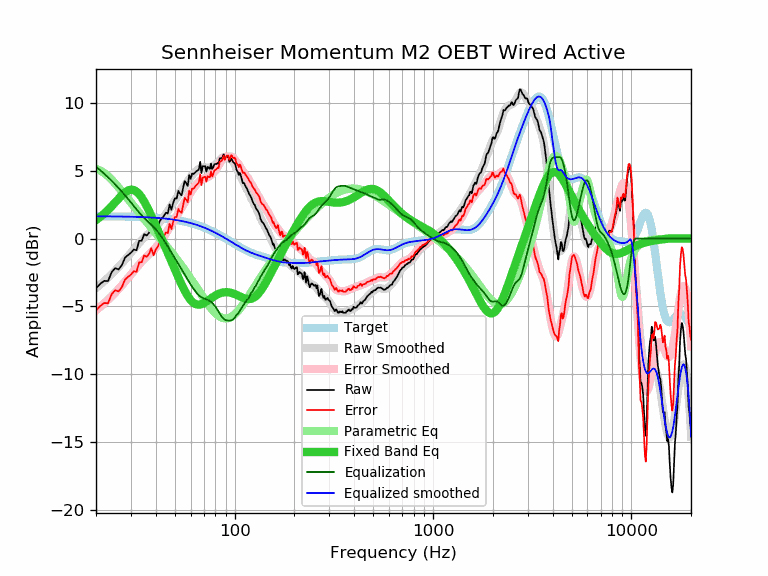

The file beside this chart, header and first rows:
frequency, raw, error, smoothed, error_smoothed, equalization, parametric_eq, equalized_raw, equalized_smoothed, target
20, -3.67, -5.31, -3.66, -5.30, 5.30, 1.36, 1.63, 1.64, 1.64
21, -3.34, -4.98, -3.40, -5.04, 5.04, 1.59, 1.70, 1.64, 1.64
22, -3.12, -4.76, -3.14, -4.78, 4.78, 1.84, 1.66, 1.64, 1.64
23, -3.14, -4.78, -2.88, -4.52, 4.52, 2.10, 1.38, 1.63, 1.63
24, -2.47, -4.10, -2.62, -4.26, 4.26, 2.39, 1.78, 1.63, 1.63
25, -2.18, -3.81, -2.36, -3.99, 3.99, 2.67, 1.81, 1.63, 1.63
26, -2.28, -3.91, -2.10, -3.72, 3.72, 2.95, 1.44, 1.62, 1.62
27, -1.96, -3.58, -1.83, -3.45, 3.45, 3.20, 1.49, 1.62, 1.62
28, -1.41, -3.03, -1.57, -3.19, 3.19, 3.40, 1.77, 1.62, 1.62
29, -1.22, -2.83, -1.31, -2.92, 2.92, 3.54, 1.70, 1.61, 1.61
30, -1.05, -2.66, -1.05, -2.66, 2.66, 3.60, 1.60, 1.61, 1.61
31, -0.81, -2.41, -0.80, -2.40, 2.40, 3.57, 1.59, 1.60, 1.60
32, -0.86, -2.46, -0.56, -2.15, 2.15, 3.46, 1.29, 1.60, 1.60
33, -0.17, -1.76, -0.33, -1.92, 1.92, 3.27, 1.75, 1.59, 1.59
34, -0.16, -1.75, -0.12, -1.71, 1.71, 3.02, 1.54, 1.58, 1.58
35, 0.33, -1.25, 0.07, -1.51, 1.51, 2.72, 1.84, 1.58, 1.58
36, 0.22, -1.35, 0.24, -1.33, 1.33, 2.39, 1.55, 1.57, 1.57
37, 0.42, -1.14, 0.39, -1.16, 1.16, 2.05, 1.58, 1.56, 1.56
38, 0.85, -0.70, 0.54, -1.01, 1.01, 1.69, 1.85, 1.55, 1.55
39, 0.30, -1.24, 0.70, -0.84, 0.84, 1.33, 1.14, 1.54, 1.54
40, 0.70, -0.83, 0.86, -0.67, 0.67, 0.97, 1.37, 1.53, 1.53
41, 0.92, -0.60, 1.03, -0.49, 0.49, 0.62, 1.41, 1.52, 1.52
42, 1.32, -0.19, 1.21, -0.29, 0.29, 0.27, 1.61, 1.51, 1.51
43, 1.50, 0.01, 1.41, -0.08, 0.08, -0.07, 1.58, 1.49, 1.49
44, 1.67, 0.19, 1.62, 0.14, -0.14, -0.40, 1.53, 1.48, 1.48
45, 1.91, 0.44, 1.83, 0.36, -0.36, -0.73, 1.55, 1.46, 1.46
46, 1.85, 0.40, 2.03, 0.59, -0.59, -1.06, 1.26, 1.45, 1.45
47, 2.52, 1.09, 2.24, 0.81, -0.81, -1.38, 1.71, 1.43, 1.43
48, 2.12, 0.70, 2.44, 1.03, -1.03, -1.69, 1.09, 1.42, 1.42
49, 2.64, 1.24, 2.64, 1.24, -1.24, -1.99, 1.40, 1.40, 1.40
50, 2.97, 1.59, 2.83, 1.45, -1.45, -2.29, 1.51, 1.38, 1.38
51, 2.95, 1.59, 3.02, 1.66, -1.66, -2.58, 1.29, 1.36, 1.36
52, 3.52, 2.18, 3.20, 1.87, -1.87, -2.86, 1.65, 1.34, 1.34
53, 3.31, 1.99, 3.39, 2.07, -2.07, -3.13, 1.24, 1.32, 1.32
54, 3.19, 1.89, 3.56, 2.27, -2.27, -3.39, 0.92, 1.29, 1.29
55, 3.75, 2.48, 3.74, 2.47, -2.47, -3.63, 1.28, 1.27, 1.27
56, 4.24, 2.99, 3.91, 2.66, -2.66, -3.85, 1.57, 1.25, 1.25
57, 4.08, 2.86, 4.08, 2.86, -2.86, -4.06, 1.22, 1.22, 1.22
58, 3.88, 2.68, 4.23, 3.04, -3.04, -4.24, 0.84, 1.19, 1.19
59, 4.69, 3.52, 4.39, 3.22, -3.22, -4.40, 1.47, 1.17, 1.17
60, 4.40, 3.26, 4.53, 3.39, -3.39, -4.54, 1.01, 1.14, 1.14
61, 4.79, 3.68, 4.66, 3.55, -3.55, -4.65, 1.24, 1.11, 1.11
62, 4.76, 3.68, 4.78, 3.70, -3.70, -4.74, 1.05, 1.08, 1.08
63, 4.85, 3.80, 4.89, 3.84, -3.84, -4.80, 1.00, 1.05, 1.05
64, 4.95, 3.93, 4.99, 3.97, -3.97, -4.85, 0.98, 1.02, 1.02
65, 5.01, 4.02, 5.07, 4.09, -4.09, -4.87, 0.92, 0.99, 0.99
66, 5.10, 4.14, 5.14, 4.19, -4.19, -4.88, 0.91, 0.95, 0.95
67, 5.66, 4.74, 5.19, 4.27, -4.27, -4.86, 1.39, 0.92, 0.92
68, 4.82, 3.93, 5.22, 4.33, -4.33, -4.84, 0.48, 0.88, 0.88
69, 5.34, 4.49, 5.23, 4.38, -4.38, -4.80, 0.95, 0.85, 0.85
70, 5.34, 4.52, 5.24, 4.42, -4.42, -4.76, 0.91, 0.81, 0.81
71, 5.34, 4.56, 5.23, 4.46, -4.46, -4.71, 0.88, 0.78, 0.78
72, 4.94, 4.20, 5.23, 4.49, -4.49, -4.65, 0.45, 0.74, 0.74
73, 5.29, 4.59, 5.22, 4.52, -4.52, -4.59, 0.77, 0.70, 0.70
74, 5.22, 4.55, 5.23, 4.56, -4.56, -4.53, 0.65, 0.66, 0.66
75, 5.14, 4.51, 5.24, 4.61, -4.61, -4.47, 0.52, 0.62, 0.62
76, 5.53, 4.94, 5.26, 4.68, -4.68, -4.41, 0.85, 0.59, 0.59
77, 5.13, 4.58, 5.29, 4.75, -4.75, -4.36, 0.38, 0.55, 0.55
78, 5.26, 4.75, 5.34, 4.83, -4.83, -4.30, 0.43, 0.51, 0.51
79, 5.48, 5.01, 5.39, 4.93, -4.93, -4.25, 0.55, 0.47, 0.47
... 553 more rows
